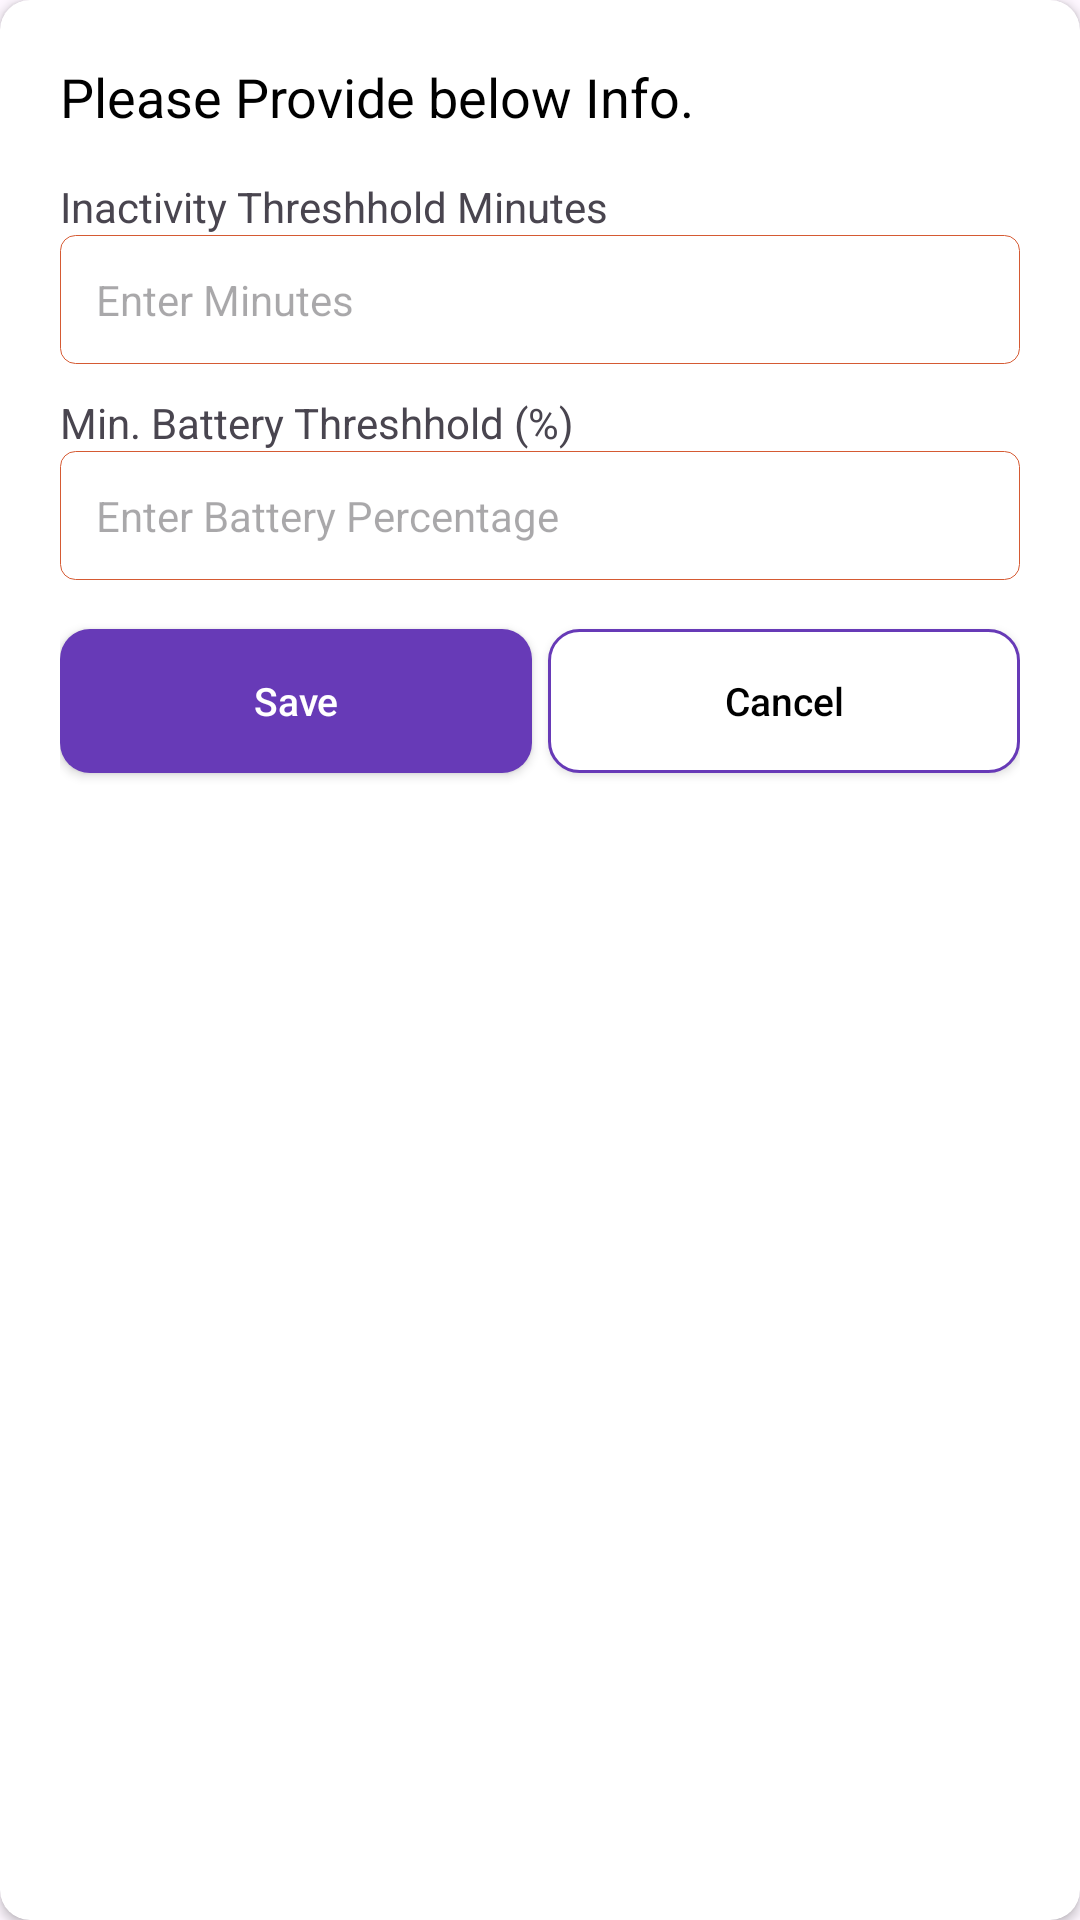

Produce the Android XML layout that renders to this screen, including the resource entries it uses.
<!-- AndroidManifest.xml: application theme Theme.OffTime -->
<!-- res/layout/config_setting_view.xml -->
<?xml version="1.0" encoding="utf-8"?>
<androidx.cardview.widget.CardView
    xmlns:android="http://schemas.android.com/apk/res/android"
    xmlns:app="http://schemas.android.com/apk/res-auto"
    xmlns:tools="http://schemas.android.com/tools"
    android:layout_width="300dp"
    android:layout_height="wrap_content"
    app:cardCornerRadius="10dp"
    android:layout_gravity="center"
    android:padding="10dp">

    <RelativeLayout
        android:layout_width="match_parent"
        android:layout_height="wrap_content"
        android:padding="20dp"
        >

     <TextView
         android:id="@+id/txtTopText"
         android:layout_width="wrap_content"
         android:layout_height="wrap_content"
         android:text="Please Provide below Info."
         android:textColor="@color/black"
         android:textSize="18sp"
         />

        <LinearLayout
            android:id="@+id/ltFillDetails"
            android:layout_width="match_parent"
            android:layout_height="wrap_content"
            android:orientation="vertical"
            android:layout_below="@id/txtTopText"
            >

            <TextView
                android:layout_width="wrap_content"
                android:layout_height="wrap_content"
                android:text="Inactivity Threshhold Minutes"
                android:textSize="14sp"
                android:layout_marginTop="15dp"
                />
            <EditText
                android:id="@+id/etMinutes"
                android:layout_width="match_parent"
                android:layout_height="wrap_content"
                android:background="@drawable/row_bg_stroke"
                android:hint="Enter Minutes"
                android:maxLines="2"
                android:textSize="14sp"
                android:inputType="number"
                android:padding="12dp" />

            <TextView
                android:layout_width="wrap_content"
                android:layout_height="wrap_content"
                android:text="Min. Battery Threshhold (%)"
                android:textSize="14sp"
                android:layout_marginTop="10dp"
                />
            <EditText
                android:id="@+id/etBattPercentage"
                android:layout_width="match_parent"
                android:layout_height="wrap_content"
                android:background="@drawable/row_bg_stroke"
                android:hint="Enter Battery Percentage"
                android:inputType="number"
                android:textSize="14sp"
                android:maxLines="1"
                android:padding="12dp" />


        </LinearLayout>




        <LinearLayout
            android:layout_width="match_parent"
            android:layout_height="wrap_content"
            android:orientation="horizontal"
            android:layout_below="@+id/ltFillDetails"
            >

            <androidx.appcompat.widget.AppCompatButton
                android:id="@+id/btnSave"
                android:layout_width="0dp"
                android:layout_height="wrap_content"
                android:layout_gravity="center_vertical"
                android:layout_marginTop="15dp"
                android:layout_marginBottom="12dp"
                android:background="@drawable/dialog_btn_add"
                android:gravity="center"
                android:text="Save"
                android:layout_marginEnd="2.5dp"
                android:layout_weight="1"
                android:textColor="@color/white"
                android:textAllCaps="false"
                android:textSize="13sp" />

            <androidx.appcompat.widget.AppCompatButton
                android:id="@+id/btnCancel"
                android:layout_width="0dp"
                android:layout_height="wrap_content"
                android:layout_gravity="center_vertical"
                android:layout_marginTop="15dp"
                android:layout_marginBottom="12dp"
                android:background="@drawable/dialog_btn_cancel"
                android:gravity="center"
                android:text="Cancel"
                android:layout_marginStart="2.5dp"
                android:layout_weight="1"
                android:textColor="@color/black"
                android:textAllCaps="false"
                android:textSize="13sp" />
        </LinearLayout>

    </RelativeLayout>


</androidx.cardview.widget.CardView>
<!-- resources referenced by this layout -->
<resources>
  <color name="black">#FF000000</color>
  <color name="white">#FFFFFFFF</color>
  <!-- drawable dialog_btn_add (drawable) -->
  <?xml version="1.0" encoding="utf-8"?>
  <shape xmlns:android="http://schemas.android.com/apk/res/android"
      android:shape="rectangle"
      android:padding="0dp">
  
      <solid android:color="@color/blue"/>
      <corners
          android:bottomRightRadius="10dp"
          android:bottomLeftRadius="10dp"
          android:topLeftRadius="10dp"
          android:topRightRadius="10dp" />
  
  </shape>
  <!-- drawable dialog_btn_cancel (drawable) -->
  <?xml version="1.0" encoding="utf-8"?>
  <shape xmlns:android="http://schemas.android.com/apk/res/android"
      android:shape="rectangle"
      android:padding="0dp">
  
      <solid android:color="@color/white"/>
      <corners
          android:bottomRightRadius="10dp"
          android:bottomLeftRadius="10dp"
          android:topLeftRadius="10dp"
          android:topRightRadius="10dp" />
  
   <stroke
       android:width="1dp"
       android:color="@color/blue"
       />
  
  
  </shape>
  <!-- drawable row_bg_stroke (drawable) -->
  <?xml version="1.0" encoding="UTF-8"?>
  <shape xmlns:android="http://schemas.android.com/apk/res/android">
      <solid android:color="#ffffff"/>
      <corners
          android:radius="5dp"/>
      <stroke
          android:width="0.2dp"
          android:color="@color/orange"/>
      <padding android:left="0dp" android:top="0dp" android:right="0dp" android:bottom="0dp" />
  </shape>
  <style name="Theme.OffTime" parent="Base.Theme.OffTime" />
  <color name="blue">#673AB7</color>
  <color name="orange">#D55A33</color>
  <style name="Base.Theme.OffTime" parent="Theme.Material3.DayNight.NoActionBar">
          
           <item name="colorPrimary">@color/blue</item>
      </style>
</resources>
